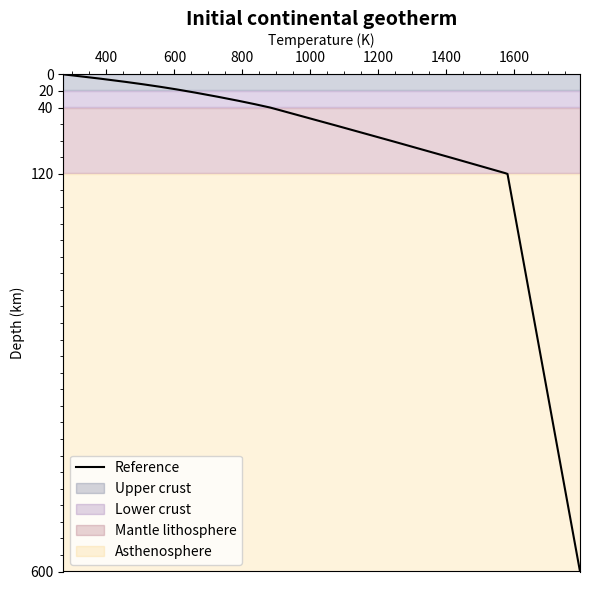

Write the Python code that produced this figure.
import numpy as np
import matplotlib.pyplot as plt
from matplotlib.ticker import AutoMinorLocator


# material properties
height = 600e3 # total height in m
upper = 20e3 # upper crust thickness in m
lower = 20e3 # lower crust thickness in m
mantle = 80e3 # mantle thickness in m
astheno = 480e3 # asthenosphere thickness in m


# geotherm parameters
t1 = 273 # ground surface temperature in k
t4 = 1579.66667 # lithosphere-asthenosphere boundary temperature in k
t5 = 1793 # model bottom boundary temperature in k

k1 = 2.5 # thermal conductivity of upper crust in W / (m K)
k2 = 2.5 # thermal conductivity of lower crust in W / (m K)
k3 = 3.0 # thermal conductivity of mantle lithosphere in W / (m K)
k4 = 57.15 # thermal conductivity of asthenosphere in W / (m K)

A1 = 1.0e-6
A2 = 0.4e-6
A3 = 0.02e-6
A4 = 0

q1 = 0.055
q2 = q1-A1 * upper
q3 = q2-A2 * lower
q4 = q3-A3 * mantle


# depth range from 0 to 600 km in 600 data points
depth = np.linspace(0, height, 600) 

def calculate_geotherm(_q1, _q2, _q3, _q4, d):
    """
    calculate temperature at a given depth
    _q1, _q2, _q3, _q4 are the top surface heat flux of the layer
    """
    if d >= (height - upper):
        return t1 + (_q1/k1)*(height-d) - (A1*(height-d)**2) / (2*k1)
    elif (height-upper-lower) <= d < (height-upper):
        t2 = t1 + (_q1/k1)*upper - (A1*upper**2) / (2*k1)
        return t2 + (_q2/k2)*(height-d-upper) - (A2*(height-d-upper)**2) / (2*k2)
    elif (height-upper-lower-mantle) <= d < (height-upper-lower):
        t3 = t1 + (_q1/k1)*upper - (A1*upper**2) / (2*k1) + (_q2/k2)*lower - (A2*lower**2) / (2*k2)
        return t3 + (_q3/k3)*(height-d-upper-lower) - (A3*(height-d-upper-lower)**2) / (2*k3)
    else:
        t4 = t1 + (_q1/k1)*upper - (A1*upper**2) / (2*k1) + (_q2/k2)*lower - (A2*lower**2) / (2*k2) + (_q3/k3)*mantle - (A3*mantle**2) / (2*k3)
        return t4 + (_q4/k4)*(height-d-upper-lower-mantle)

temp = np.array([calculate_geotherm(q1, q2, q3, q4, d) for d in depth])


depth_km = (height-depth) / 1e3 # convert depth to kilometers for the plot
data = np.column_stack((depth_km, temp))
np.savetxt('geotherm.csv', data, delimiter=',', header='Depth (km), Temperature (K)', comments='')


# calculate top temperature of each layer for each model
layers_depths = [20e3, 40e3, 120e3, 600e3]
layer_names = ['Upper crust', 'Lower crust', 'Mantle lithosphere', 'Asthenosphere']


print('Temperature for the top surface of each layer:')
for layer_name, depth_m in zip(layer_names, layers_depths):
    temp_ref = calculate_geotherm(q1, q2, q3, q4, height - depth_m)
    print(f'{layer_name}: {temp_ref:.2f} K')


# plot the depth vs temperature graph
fig, ax = plt.subplots(figsize=(6, 6))

ax.plot(temp, depth_km, color='black', label='Reference')

ax.fill_betweenx(depth_km, min(temp), max(temp), where=(depth_km <= 20), color='#222e63', alpha=0.2, label='Upper crust')
ax.fill_betweenx(depth_km, min(temp), max(temp), where=(depth_km > 20) & (depth_km <= 40), color='#6c2f92', alpha=0.2, label='Lower crust')
ax.fill_betweenx(depth_km, min(temp), max(temp), where=(depth_km > 40) & (depth_km <= 120), color='#8d2542', alpha=0.2, label='Mantle lithosphere')
ax.fill_betweenx(depth_km, min(temp), max(temp), where=(depth_km > 120), color='#fac351', alpha=0.2, label='Asthenosphere')

ax.invert_yaxis()
ax.xaxis.tick_top()
ax.xaxis.set_label_position('top')

minor_locator_x = AutoMinorLocator(4)
ax.xaxis.set_minor_locator(minor_locator_x)
minor_locator_y = AutoMinorLocator(1)
ax.yaxis.set_minor_locator(minor_locator_y)

ax.set_xlim(min(temp), max(temp))

y_min = 0
y_max = 600

ax.set_ylim(y_max, y_min)
ax.set_yticks([0, 20, 40, 120, 600])

ax.set(xlabel='Temperature (K)', ylabel='Depth (km)')

ax.set_title('Initial continental geotherm', fontweight='bold', fontsize=14)
ax.legend()

plt.tight_layout()
plt.savefig('Initial continental geotherm.png', dpi=300, transparent=True)
plt.show()
